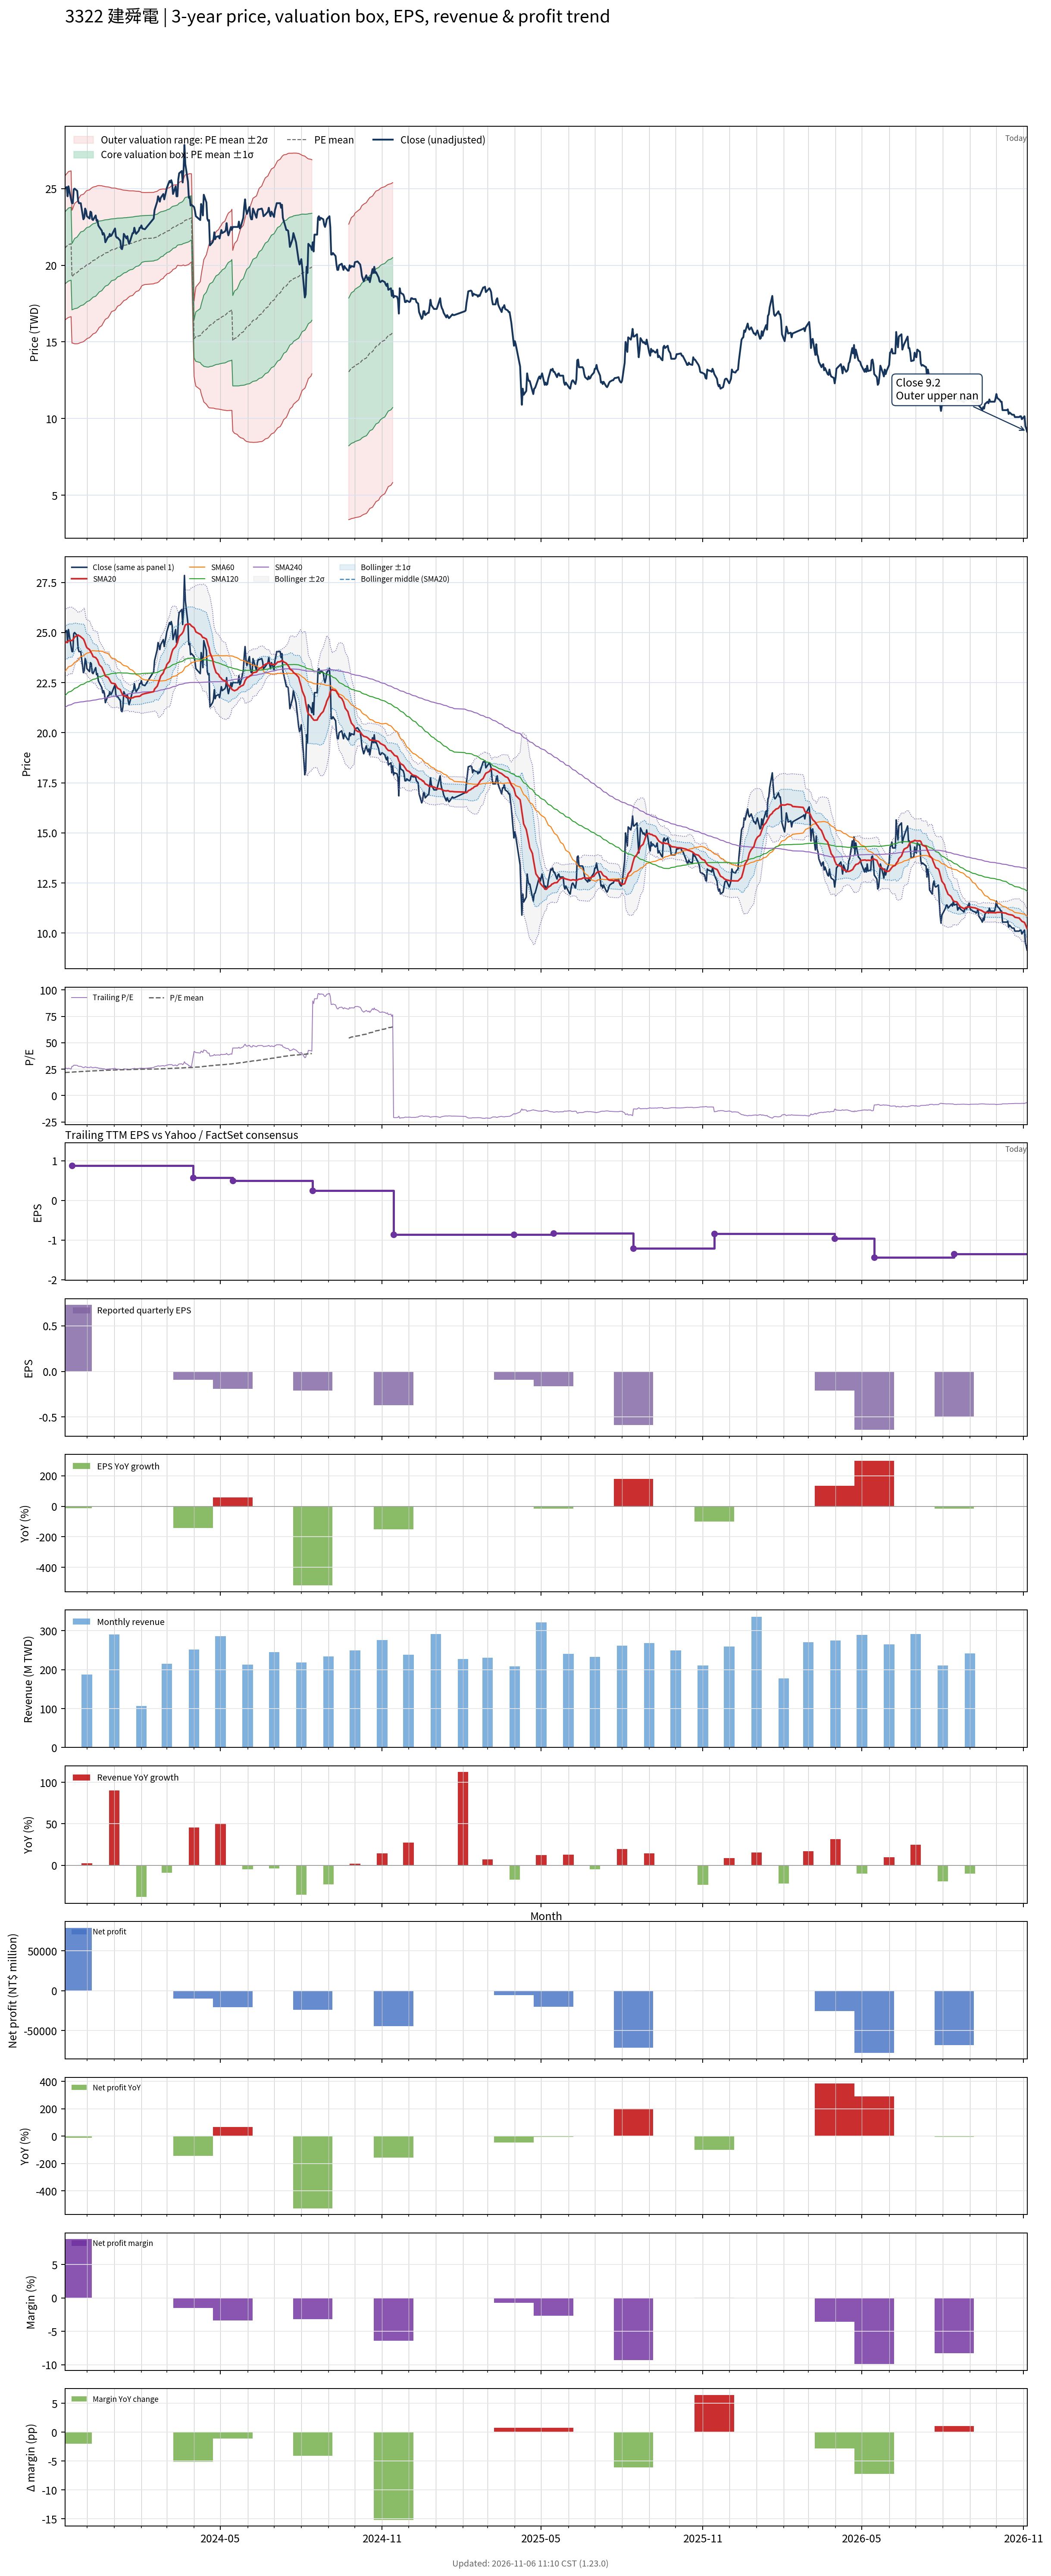

The data file committed next to this chart (first rows):
# chart-version: skill-stock-dynamic-val…
date, close, available_date, period_end, eps, ttm_eps, pe, pe_mean, pe_std, price_m2, price_m1, price_mean, price_p1, price_p2, forward_eps, forward_pe, forward_pe_mean, forward_pe_std, forward_price_m2, forward_price_m1, forward_price_mean, forward_price_p1, forward_price_p2, sma20
2023-11-06, 25, 2023-08-14, 2023-06-30, 0.05, 0.97, 25.77, 21.78, 2.422, 16.43, 18.78, 21.13, 23.48, 25.82, , , , , , , , , , 24.47
2023-11-07, 25.05, 2023-08-14, 2023-06-30, 0.05, 0.97, 25.82, 21.84, 2.429, 16.47, 18.83, 21.19, 23.54, 25.9, , , , , , , , , , 24.5
2023-11-08, 25.1, 2023-08-14, 2023-06-30, 0.05, 0.97, 25.88, 21.9, 2.439, 16.51, 18.88, 21.25, 23.61, 25.98, , , , , , , , , , 24.54
2023-11-09, 24.5, 2023-08-14, 2023-06-30, 0.05, 0.97, 25.26, 21.96, 2.441, 16.56, 18.93, 21.3, 23.67, 26.03, , , , , , , , , , 24.53
2023-11-10, 25.15, 2023-08-14, 2023-06-30, 0.05, 0.97, 25.93, 22.01, 2.453, 16.59, 18.97, 21.35, 23.73, 26.11, , , , , , , , , , 24.59
2023-11-13, 24.3, 2023-08-14, 2023-06-30, 0.05, 0.97, 25.05, 22.07, 2.451, 16.65, 19.03, 21.4, 23.78, 26.16, , , , , , , , , , 24.61
2023-11-14, 24.05, 2023-11-14, 2023-09-30, 0.73, 0.87, 27.64, 22.13, 2.49, 14.93, 17.09, 19.26, 21.42, 23.59, , , , , , , , , , 24.6
2023-11-15, 24.05, 2023-11-14, 2023-09-30, 0.73, 0.87, 27.64, 22.2, 2.527, 14.92, 17.12, 19.32, 21.52, 23.71, , , , , , , , , , 24.63
2023-11-16, 24.95, 2023-11-14, 2023-09-30, 0.73, 0.87, 28.68, 22.28, 2.58, 14.9, 17.14, 19.39, 21.63, 23.87, , , , , , , , , , 24.7
2023-11-17, 25, 2023-11-14, 2023-09-30, 0.73, 0.87, 28.74, 22.36, 2.63, 14.88, 17.17, 19.46, 21.74, 24.03, , , , , , , , , , 24.77
2023-11-20, 24.85, 2023-11-14, 2023-09-30, 0.73, 0.87, 28.56, 22.44, 2.67, 14.88, 17.2, 19.53, 21.85, 24.17, , , , , , , , , , 24.86
2023-11-21, 24.2, 2023-11-14, 2023-09-30, 0.73, 0.87, 27.82, 22.51, 2.699, 14.89, 17.24, 19.59, 21.94, 24.28, , , , , , , , , , 24.88
2023-11-22, 24.05, 2023-11-14, 2023-09-30, 0.73, 0.87, 27.64, 22.59, 2.721, 14.92, 17.28, 19.65, 22.02, 24.38, , , , , , , , , , 24.84
2023-11-23, 24.05, 2023-11-14, 2023-09-30, 0.73, 0.87, 27.64, 22.66, 2.742, 14.94, 17.32, 19.71, 22.1, 24.48, , , , , , , , , , 24.82
2023-11-24, 24.05, 2023-11-14, 2023-09-30, 0.73, 0.87, 27.64, 22.72, 2.763, 14.96, 17.37, 19.77, 22.17, 24.58, , , , , , , , , , 24.79
2023-11-27, 23, 2023-11-14, 2023-09-30, 0.73, 0.87, 26.44, 22.78, 2.764, 15.01, 17.42, 19.82, 22.23, 24.63, , , , , , , , , , 24.68
2023-11-28, 23.1, 2023-11-14, 2023-09-30, 0.73, 0.87, 26.55, 22.84, 2.767, 15.06, 17.47, 19.87, 22.28, 24.69, , , , , , , , , , 24.59
2023-11-29, 23.7, 2023-11-14, 2023-09-30, 0.73, 0.87, 27.24, 22.91, 2.776, 15.1, 17.52, 19.93, 22.35, 24.76, , , , , , , , , , 24.47
2023-11-30, 23.55, 2023-11-14, 2023-09-30, 0.73, 0.87, 27.07, 22.98, 2.781, 15.15, 17.57, 19.99, 22.41, 24.83, , , , , , , , , , 24.34
2023-12-01, 23.2, 2023-11-14, 2023-09-30, 0.73, 0.87, 26.67, 23.04, 2.777, 15.21, 17.63, 20.05, 22.46, 24.88, , , , , , , , , , 24.25
2023-12-04, 23.05, 2023-11-14, 2023-09-30, 0.73, 0.87, 26.49, 23.1, 2.769, 15.28, 17.69, 20.1, 22.51, 24.92, , , , , , , , , , 24.15
2023-12-05, 23.5, 2023-11-14, 2023-09-30, 0.73, 0.87, 27.01, 23.17, 2.767, 15.34, 17.75, 20.16, 22.56, 24.97, , , , , , , , , , 24.07
2023-12-06, 23.45, 2023-11-14, 2023-09-30, 0.73, 0.87, 26.95, 23.23, 2.768, 15.39, 17.8, 20.21, 22.62, 25.03, , , , , , , , , , 23.99
2023-12-07, 23, 2023-11-14, 2023-09-30, 0.73, 0.87, 26.44, 23.29, 2.76, 15.46, 17.86, 20.26, 22.66, 25.06, , , , , , , , , , 23.91
2023-12-08, 22.95, 2023-11-14, 2023-09-30, 0.73, 0.87, 26.38, 23.35, 2.752, 15.52, 17.92, 20.31, 22.71, 25.1, , , , , , , , , , 23.8
2023-12-11, 23.25, 2023-11-14, 2023-09-30, 0.73, 0.87, 26.72, 23.41, 2.743, 15.59, 17.98, 20.37, 22.75, 25.14, , , , , , , , , , 23.75
2023-12-12, 22.9, 2023-11-14, 2023-09-30, 0.73, 0.87, 26.32, 23.47, 2.728, 15.67, 18.05, 20.42, 22.79, 25.16, , , , , , , , , , 23.69
2023-12-13, 22.95, 2023-11-14, 2023-09-30, 0.73, 0.87, 26.38, 23.53, 2.711, 15.75, 18.11, 20.47, 22.83, 25.19, , , , , , , , , , 23.64
2023-12-14, 22.6, 2023-11-14, 2023-09-30, 0.73, 0.87, 25.98, 23.59, 2.687, 15.85, 18.18, 20.52, 22.86, 25.2, , , , , , , , , , 23.52
2023-12-15, 22.5, 2023-11-14, 2023-09-30, 0.73, 0.87, 25.86, 23.65, 2.659, 15.95, 18.26, 20.57, 22.89, 25.2, , , , , , , , , , 23.39
2023-12-18, 22.25, 2023-11-14, 2023-09-30, 0.73, 0.87, 25.57, 23.71, 2.621, 16.06, 18.34, 20.62, 22.91, 25.19, , , , , , , , , , 23.27
2023-12-19, 22, 2023-11-14, 2023-09-30, 0.73, 0.87, 25.29, 23.76, 2.583, 16.18, 18.43, 20.67, 22.92, 25.17, , , , , , , , , , 23.16
2023-12-20, 22.1, 2023-11-14, 2023-09-30, 0.73, 0.87, 25.4, 23.81, 2.551, 16.28, 18.5, 20.72, 22.94, 25.16, , , , , , , , , , 23.06
2023-12-21, 21.95, 2023-11-14, 2023-09-30, 0.73, 0.87, 25.23, 23.86, 2.519, 16.38, 18.57, 20.76, 22.95, 25.14, , , , , , , , , , 22.95
2023-12-22, 21.5, 2023-11-14, 2023-09-30, 0.73, 0.87, 24.71, 23.91, 2.486, 16.48, 18.64, 20.8, 22.96, 25.13, , , , , , , , , , 22.82
2023-12-25, 21.85, 2023-11-14, 2023-09-30, 0.73, 0.87, 25.11, 23.96, 2.453, 16.57, 18.71, 20.84, 22.98, 25.11, , , , , , , , , , 22.77
2023-12-26, 21.85, 2023-11-14, 2023-09-30, 0.73, 0.87, 25.11, 24, 2.424, 16.66, 18.77, 20.88, 22.99, 25.1, , , , , , , , , , 22.7
2023-12-27, 22.05, 2023-11-14, 2023-09-30, 0.73, 0.87, 25.34, 24.05, 2.393, 16.76, 18.84, 20.92, 23.01, 25.09, , , , , , , , , , 22.62
2023-12-28, 21.9, 2023-11-14, 2023-09-30, 0.73, 0.87, 25.17, 24.1, 2.358, 16.86, 18.91, 20.96, 23.02, 25.07, , , , , , , , , , 22.54
2023-12-29, 21.95, 2023-11-14, 2023-09-30, 0.73, 0.87, 25.23, 24.15, 2.318, 16.97, 18.99, 21.01, 23.02, 25.04, , , , , , , , , , 22.48
2024-01-02, 22.4, 2023-11-14, 2023-09-30, 0.73, 0.87, 25.75, 24.2, 2.289, 17.07, 19.06, 21.05, 23.04, 25.03, , , , , , , , , , 22.45
2024-01-03, 21.9, 2023-11-14, 2023-09-30, 0.73, 0.87, 25.17, 24.24, 2.264, 17.15, 19.12, 21.08, 23.05, 25.02, , , , , , , , , , 22.36
2024-01-04, 21.8, 2023-11-14, 2023-09-30, 0.73, 0.87, 25.06, 24.28, 2.23, 17.24, 19.18, 21.12, 23.06, 25, , , , , , , , , , 22.28
2024-01-05, 21.8, 2023-11-14, 2023-09-30, 0.73, 0.87, 25.06, 24.32, 2.199, 17.33, 19.24, 21.16, 23.07, 24.98, , , , , , , , , , 22.22
2024-01-08, 21.6, 2023-11-14, 2023-09-30, 0.73, 0.87, 24.83, 24.36, 2.168, 17.42, 19.3, 21.19, 23.08, 24.96, , , , , , , , , , 22.16
2024-01-09, 21.1, 2023-11-14, 2023-09-30, 0.73, 0.87, 24.25, 24.39, 2.143, 17.49, 19.35, 21.22, 23.08, 24.94, , , , , , , , , , 22.05
2024-01-10, 21.05, 2023-11-14, 2023-09-30, 0.73, 0.87, 24.2, 24.41, 2.118, 17.55, 19.4, 21.24, 23.08, 24.92, , , , , , , , , , 21.95
2024-01-11, 21.3, 2023-11-14, 2023-09-30, 0.73, 0.87, 24.48, 24.44, 2.095, 17.62, 19.44, 21.26, 23.09, 24.91, , , , , , , , , , 21.87
2024-01-12, 22.05, 2023-11-14, 2023-09-30, 0.73, 0.87, 25.34, 24.48, 2.072, 17.69, 19.49, 21.3, 23.1, 24.9, , , , , , , , , , 21.84
2024-01-15, 21.75, 2023-11-14, 2023-09-30, 0.73, 0.87, 25, 24.51, 2.045, 17.77, 19.55, 21.33, 23.11, 24.88, , , , , , , , , , 21.81
2024-01-16, 21.9, 2023-11-14, 2023-09-30, 0.73, 0.87, 25.17, 24.55, 2.025, 17.83, 19.59, 21.35, 23.12, 24.88, , , , , , , , , , 21.79
2024-01-17, 21.6, 2023-11-14, 2023-09-30, 0.73, 0.87, 24.83, 24.57, 2.004, 17.89, 19.64, 21.38, 23.12, 24.87, , , , , , , , , , 21.77
2024-01-18, 21.4, 2023-11-14, 2023-09-30, 0.73, 0.87, 24.6, 24.6, 1.988, 17.94, 19.67, 21.4, 23.13, 24.86, , , , , , , , , , 21.73
2024-01-19, 21.55, 2023-11-14, 2023-09-30, 0.73, 0.87, 24.77, 24.62, 1.974, 17.98, 19.7, 21.42, 23.14, 24.85, , , , , , , , , , 21.71
2024-01-22, 22.1, 2023-11-14, 2023-09-30, 0.73, 0.87, 25.4, 24.65, 1.962, 18.03, 19.74, 21.44, 23.15, 24.86, , , , , , , , , , 21.75
2024-01-23, 22.1, 2023-11-14, 2023-09-30, 0.73, 0.87, 25.4, 24.68, 1.944, 18.09, 19.78, 21.47, 23.16, 24.85, , , , , , , , , , 21.76
2024-01-24, 22.45, 2023-11-14, 2023-09-30, 0.73, 0.87, 25.8, 24.72, 1.921, 18.16, 19.83, 21.5, 23.17, 24.85, , , , , , , , , , 21.79
2024-01-25, 22.2, 2023-11-14, 2023-09-30, 0.73, 0.87, 25.52, 24.75, 1.899, 18.23, 19.88, 21.53, 23.18, 24.84, , , , , , , , , , 21.8
2024-01-26, 22.05, 2023-11-14, 2023-09-30, 0.73, 0.87, 25.34, 24.78, 1.881, 18.28, 19.92, 21.56, 23.19, 24.83, , , , , , , , , , 21.8
... 668 more rows
